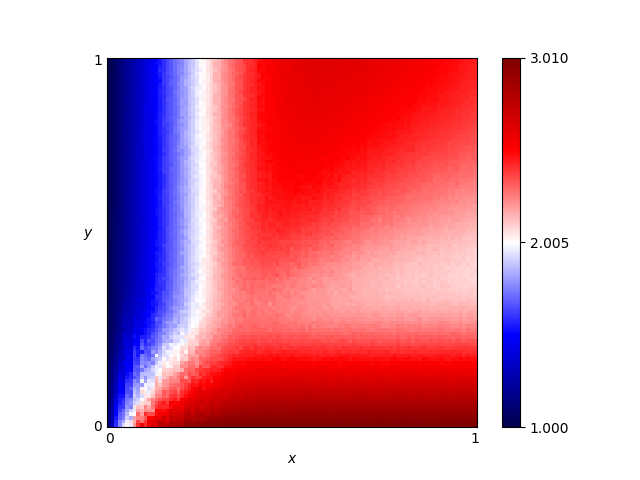

Values plotted in this chart, from the file beside it:
x, y, score
0.46, 0.76, 2.52
0.54, 0.86, 2.586
0.16, 0.19, 1.943
0.61, 0.18, 2.495
0.82, 0.41, 2.112
0.72, 0.66, 2.392
0.63, 0.37, 2.193
0.41, 0.28, 2.289
0.16, 0.44, 1.641
0.8, 0.33, 2.155
0.84, 0.23, 2.354
0.25, 0.48, 1.984
0.62, 0.7, 2.48
0.78, 0.28, 2.238
0.03, 0.68, 1.132
0.57, 0.0, 3.007
0.69, 0.37, 2.163
0.46, 0.05, 2.856
0.65, 0.03, 2.917
0.56, 0.8, 2.561
0.28, 0.44, 2.081
0.65, 0.0, 3.008
0.57, 0.1, 2.712
0.44, 0.29, 2.291
0.63, 0.49, 2.291
0.26, 0.03, 2.79
0.92, 0.27, 2.251
0.69, 0.35, 2.168
0.79, 0.78, 2.452
0.3, 0.26, 2.241
0.98, 0.54, 2.155
0.25, 0.62, 1.999
0.55, 0.43, 2.266
0.19, 0.06, 2.503
0.14, 0.65, 1.545
0.09, 0.65, 1.372
0.92, 1.0, 2.504
0.51, 0.43, 2.281
0.36, 0.66, 2.348
0.33, 0.92, 2.275
0.01, 0.93, 1.04
0.25, 0.81, 2.016
0.9, 0.46, 2.128
0.3, 0.12, 2.527
0.87, 0.59, 2.26
0.8, 0.75, 2.421
0.93, 0.2, 2.427
0.34, 0.41, 2.251
0.05, 0.48, 1.206
0.9, 0.12, 2.658
0.59, 0.65, 2.458
0.72, 0.62, 2.35
0.29, 0.87, 2.129
0.02, 0.72, 1.084
0.8, 0.35, 2.139
0.09, 0.22, 1.673
0.05, 0.61, 1.214
0.49, 0.38, 2.248
0.62, 0.21, 2.401
0.79, 0.55, 2.252
... 10,141 more rows
